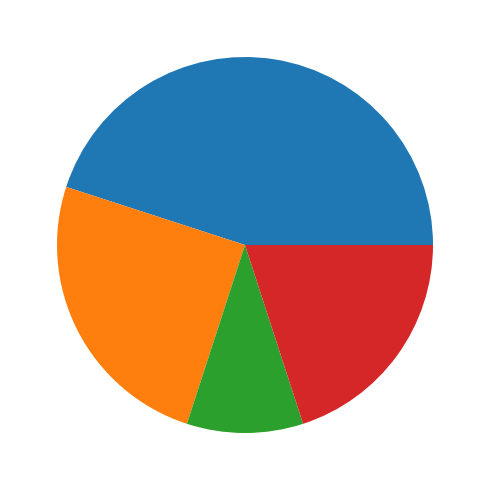

The matplotlib source for this figure:
import matplotlib.pyplot as plt
import numpy as np
import seaborn as sns
import pandas as pd
from matplotlib.ticker import PercentFormatter
from matplotlib import colors
from matplotlib import style

brands = ["Apple", "Samsung", "Google", "OnePlus"];
percent = [45.0, 25.0, 10.0, 20.0];

fig, axs = plt.subplots(1, 1, figsize = (7, 5),tight_layout = True);

axs.pie(percent)
